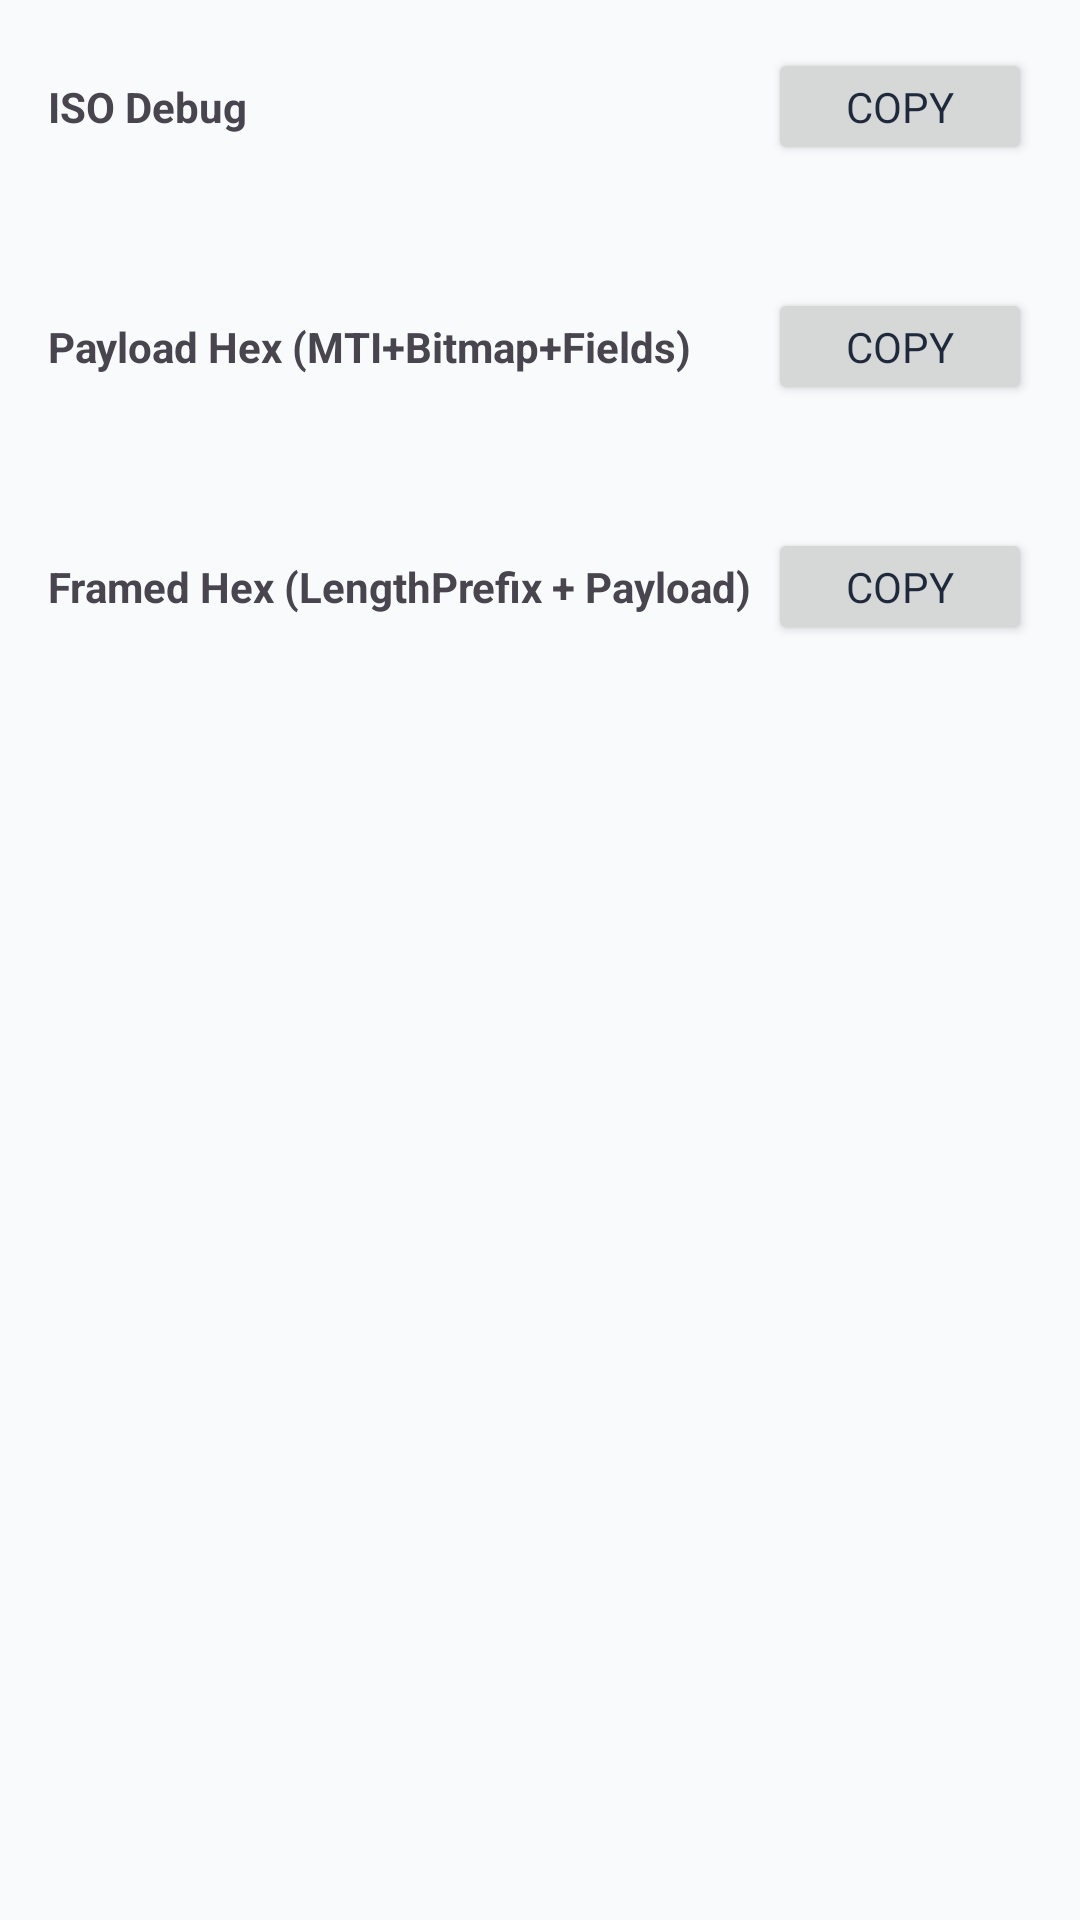

This screen was rendered from an Android layout file. Write that file and the resources it references.
<!-- AndroidManifest.xml: application theme Theme.MySoftPOS -->
<!-- res/layout/activity_iso_message_preview.xml -->
<?xml version="1.0" encoding="utf-8"?>
<ScrollView xmlns:android="http://schemas.android.com/apk/res/android"
    android:layout_width="match_parent"
    android:layout_height="match_parent">

    <LinearLayout
        android:layout_width="match_parent"
        android:layout_height="wrap_content"
        android:orientation="vertical"
        android:padding="16dp">

        <LinearLayout
            android:layout_width="match_parent"
            android:layout_height="wrap_content"
            android:gravity="center_vertical"
            android:orientation="horizontal">

            <TextView
                android:layout_width="0dp"
                android:layout_height="wrap_content"
                android:layout_weight="1"
                android:text="ISO Debug"
                android:textStyle="bold" />

            <Button
                android:id="@+id/btnCopyDebug"
                android:layout_width="wrap_content"
                android:layout_height="wrap_content"
                android:minHeight="0dp"
                android:text="Copy" />
        </LinearLayout>

        <TextView
            android:id="@+id/tvIsoDebug"
            android:layout_width="match_parent"
            android:layout_height="wrap_content"
            android:layout_marginTop="6dp"
            android:fontFamily="monospace"
            android:textIsSelectable="true" />

        <LinearLayout
            android:layout_width="match_parent"
            android:layout_height="wrap_content"
            android:layout_marginTop="16dp"
            android:gravity="center_vertical"
            android:orientation="horizontal">

            <TextView
                android:layout_width="0dp"
                android:layout_height="wrap_content"
                android:layout_weight="1"
                android:text="Payload Hex (MTI+Bitmap+Fields)"
                android:textStyle="bold" />

            <Button
                android:id="@+id/btnCopyPayload"
                android:layout_width="wrap_content"
                android:layout_height="wrap_content"
                android:minHeight="0dp"
                android:text="Copy" />
        </LinearLayout>

        <TextView
            android:id="@+id/tvIsoHex"
            android:layout_width="match_parent"
            android:layout_height="wrap_content"
            android:layout_marginTop="6dp"
            android:fontFamily="monospace"
            android:textIsSelectable="true" />

        <LinearLayout
            android:layout_width="match_parent"
            android:layout_height="wrap_content"
            android:layout_marginTop="16dp"
            android:gravity="center_vertical"
            android:orientation="horizontal">

            <TextView
                android:layout_width="0dp"
                android:layout_height="wrap_content"
                android:layout_weight="1"
                android:text="Framed Hex (LengthPrefix + Payload)"
                android:textStyle="bold" />

            <Button
                android:id="@+id/btnCopyFramed"
                android:layout_width="wrap_content"
                android:layout_height="wrap_content"
                android:minHeight="0dp"
                android:text="Copy" />
        </LinearLayout>

        <TextView
            android:id="@+id/tvFramedHex"
            android:layout_width="match_parent"
            android:layout_height="wrap_content"
            android:layout_marginTop="6dp"
            android:fontFamily="monospace"
            android:textIsSelectable="true" />

    </LinearLayout>

</ScrollView>
<!-- resources referenced by this layout -->
<resources>
  <style name="Theme.MySoftPOS" parent="Theme.Material3.Light.NoActionBar">
          
          <item name="colorPrimary">@color/primary</item>
          <item name="colorOnPrimary">@color/on_primary</item>
          <item name="colorPrimaryContainer">@color/background</item>
          <item name="colorOnPrimaryContainer">@color/primary</item>
  
          <item name="colorSecondary">@color/secondary</item>
          <item name="colorOnSecondary">@color/on_secondary</item>
          
          
          <item name="colorSurface">@color/surface</item>
          <item name="colorOnSurface">@color/on_surface</item>
          <item name="android:colorBackground">@color/background</item>
          <item name="android:textColorPrimary">@color/text_primary</item>
          <item name="android:textColorSecondary">@color/text_secondary</item>
          
          
          <item name="android:editTextColor">@color/text_primary</item>
          <item name="android:textColorHint">@color/text_hint</item>
  
          <item name="colorError">@color/error</item>
          
          <item name="android:statusBarColor">@color/background</item>
          <item name="android:windowLightStatusBar">true</item>
  
          
          <item name="android:windowAnimationStyle">@style/AppWindowAnimations</item>
  
          
          <item name="android:fontFamily">sans-serif</item>
      </style>
  <color name="primary">#3B82F6</color>
  <color name="on_primary">#FFFFFF</color>
  <color name="background">#F8FAFC</color>
  <color name="secondary">#06B6D4</color>
  <color name="on_secondary">#000000</color>
  <color name="surface">#FFFFFF</color>
  <color name="on_surface">#1E293B</color>
  <color name="text_primary">#1E293B</color>
  <color name="text_secondary">#64748B</color>
  <color name="text_hint">#94A3B8</color>
  <color name="error">#EF4444</color>
  <style name="AppWindowAnimations" parent="@android:style/Animation.Activity">
          <item name="android:activityOpenEnterAnimation">@anim/slide_in_right</item>
          <item name="android:activityOpenExitAnimation">@anim/slide_out_left</item>
          <item name="android:activityCloseEnterAnimation">@anim/slide_in_left</item>
          <item name="android:activityCloseExitAnimation">@anim/slide_out_right</item>
      </style>
</resources>
